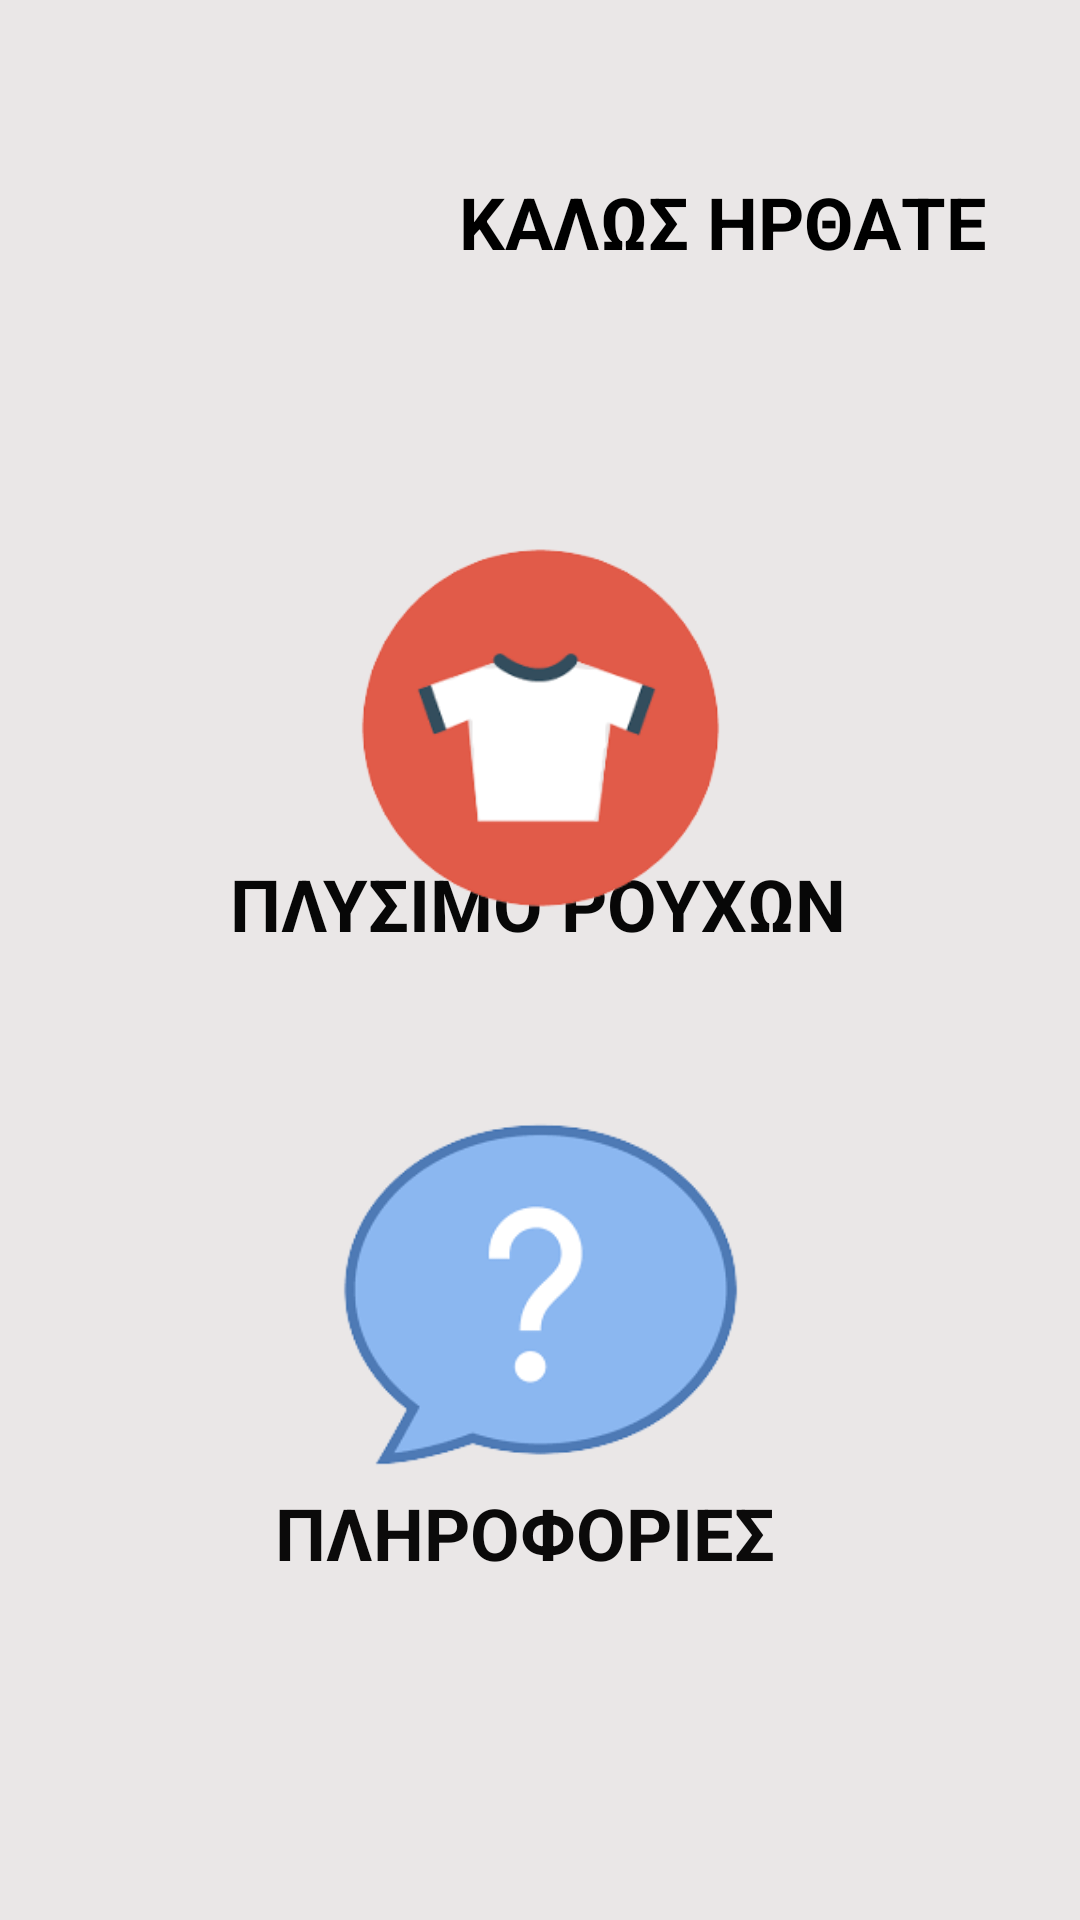

Android layout source for this screen:
<!-- AndroidManifest.xml: application theme AppTheme -->
<!-- res/layout/activity_main.xml -->
<?xml version="1.0" encoding="utf-8"?>
<androidx.constraintlayout.widget.ConstraintLayout
    xmlns:android="http://schemas.android.com/apk/res/android"
    xmlns:app="http://schemas.android.com/apk/res-auto"
    xmlns:tools="http://schemas.android.com/tools"
    android:layout_width="match_parent"
    android:layout_height="match_parent"
    android:background="@color/mpez"
    tools:context=".MainActivity">

    <TextView
        android:id="@+id/programTxt"
        android:layout_width="207dp"
        android:layout_height="51dp"
        android:text="ΠΛΥΣΙΜΟ ΡΟΥΧΩΝ"
        android:textColor="#070707"
        android:textSize="24sp"
        android:textStyle="bold"
        app:layout_constraintBottom_toBottomOf="parent"
        app:layout_constraintEnd_toEndOf="parent"
        app:layout_constraintStart_toStartOf="parent"
        app:layout_constraintTop_toTopOf="parent"
        app:layout_constraintVertical_bias="0.484" />

    <TextView
        android:id="@+id/infoTxt"
        android:layout_width="177dp"
        android:layout_height="33dp"
        android:text="ΠΛΗΡΟΦΟΡΙΕΣ"
        android:textColor="#0B0A0A"
        android:textSize="24sp"
        android:textStyle="bold"
        app:layout_constraintBottom_toBottomOf="parent"
        app:layout_constraintEnd_toEndOf="parent"
        app:layout_constraintStart_toStartOf="parent"
        app:layout_constraintTop_toTopOf="parent"
        app:layout_constraintVertical_bias="0.815" />

    <TextView
        android:id="@+id/welcomeTxt"
        android:layout_width="177dp"
        android:layout_height="33dp"
        android:text="@string/wel"
        android:textColor="#000000"
        android:textSize="24sp"
        android:textStyle="bold"
        app:layout_constraintBottom_toBottomOf="parent"
        app:layout_constraintEnd_toEndOf="parent"
        app:layout_constraintHorizontal_bias="0.0"
        app:layout_constraintStart_toEndOf="@+id/imageView2"
        app:layout_constraintTop_toTopOf="parent"
        app:layout_constraintVertical_bias="0.095" />

    <ImageView
        android:id="@+id/imageView2"
        android:layout_width="131dp"
        android:layout_height="107dp"
        android:contentDescription="@string/washer"
        app:layout_constraintBottom_toBottomOf="parent"
        app:layout_constraintEnd_toEndOf="parent"
        app:layout_constraintHorizontal_bias="0.096"
        app:layout_constraintStart_toStartOf="parent"
        app:layout_constraintTop_toTopOf="parent"
        app:layout_constraintVertical_bias="0.051"
        app:srcCompat="@drawable/washer" />

    <ImageView
        android:id="@+id/imageView3"
        android:layout_width="159dp"
        android:layout_height="134dp"
        android:contentDescription="@string/quest"
        app:layout_constraintBottom_toBottomOf="parent"
        app:layout_constraintEnd_toEndOf="parent"
        app:layout_constraintStart_toStartOf="parent"
        app:layout_constraintTop_toTopOf="parent"
        app:layout_constraintVertical_bias="0.728"
        app:srcCompat="@drawable/__removebg_preview__1_" />

    <ImageView
        android:id="@+id/tshirt_icon"
        android:layout_width="131dp"
        android:layout_height="120dp"
        android:contentDescription="tshirt_icon"
        app:layout_constraintBottom_toBottomOf="parent"
        app:layout_constraintEnd_toEndOf="parent"
        app:layout_constraintStart_toStartOf="parent"
        app:layout_constraintTop_toTopOf="parent"
        app:layout_constraintVertical_bias="0.351"
        app:srcCompat="@drawable/shirt2_removebg_preview" />

</androidx.constraintlayout.widget.ConstraintLayout>
<!-- resources referenced by this layout -->
<resources>
  <color name="mpez">#EAE7E7</color>
  <!-- drawable __removebg_preview__1_: png bitmap (drawable, 11583 bytes) -->
  <!-- drawable shirt2_removebg_preview: png bitmap (drawable, 12459 bytes) -->
  <string name="quest">TODO</string>
  <string name="washer">TODO</string>
  <string name="wel">ΚΑΛΩΣ ΗΡΘΑΤΕ</string>
  <style name="AppTheme" parent="Theme.AppCompat.Light.DarkActionBar">
          
          <item name="colorPrimary">#004D40</item>
          <item name="colorPrimaryDark">#091514</item>
          <item name="colorAccent">#00796B</item>
      </style>
</resources>
